Labelled photos from "images", an image-classification folder in MIKIHERSHCOVITZ/ProductPrediction. The possible labels are: cakes cupcakes snack cakes, candy, chips pretzels snacks, chocolate, cookies biscuits, popcorn peanuts seeds related snacks.

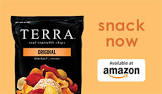
Label: chips pretzels snacks

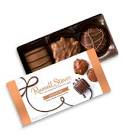
Label: popcorn peanuts seeds related snacks

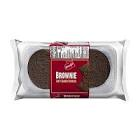
Label: cookies biscuits

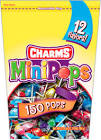
Label: candy

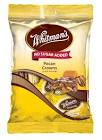
Label: chocolate

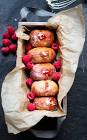
Label: cakes cupcakes snack cakes
